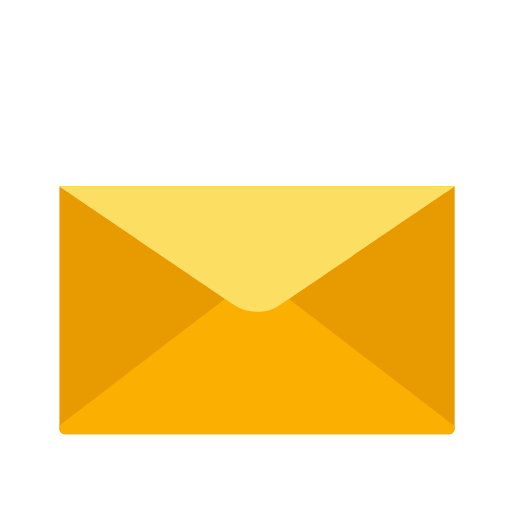
t = 0.00 s
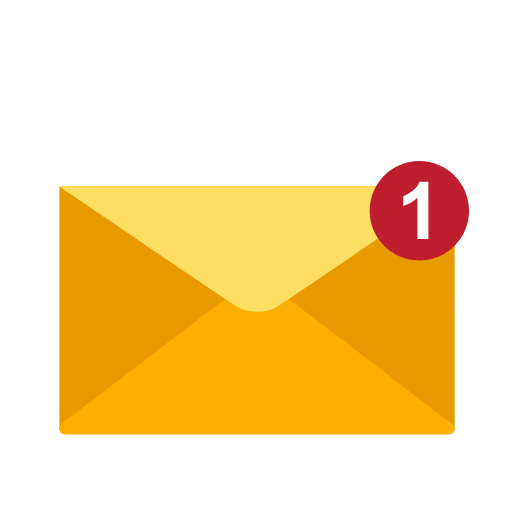
t = 0.51 s
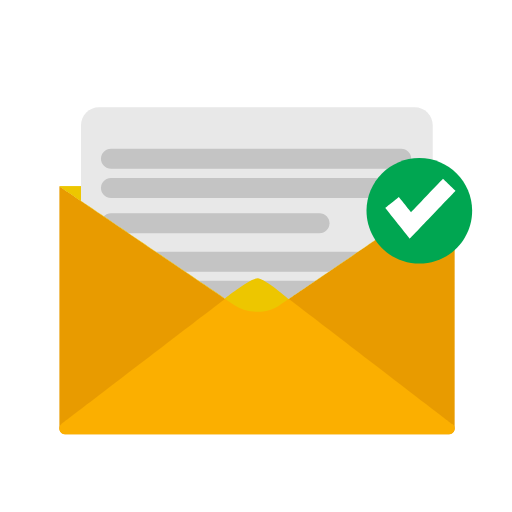
t = 1.00 s
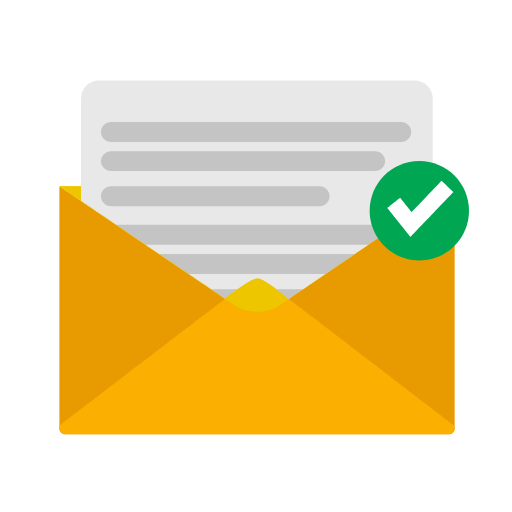
t = 1.42 s
t = 2.02 s: frame unchanged from t = 1.42 s, image omitted
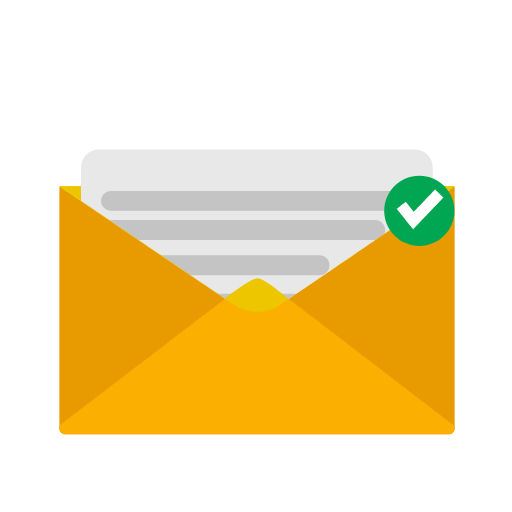
t = 2.53 s

The animated SVG that drew these frames (rendered in a browser with its animation timeline set to each time). Animation: 9 SMIL elements (animate=6,animateTransform=3); one cycle of 3.00 s, repeats indefinitely.

<svg fill="none" height="100%" width="100%" viewBox="0 0 500 500" xmlns:xlink="http://www.w3.org/1999/xlink" xmlns="http://www.w3.org/2000/svg">
    <defs>
        <filter filterUnits="userSpaceOnUse" height="200%" width="200%" y="-50%" x="-50%" id="f0">
            <feColorMatrix result="tint0" values="0 0 0 0 0.843 0 0 0 0 0.565 0 0 0 0 0 0 0 0 1 0" type="matrix" in="SourceGraphic"></feColorMatrix>
        </filter>
        <filter filterUnits="userSpaceOnUse" height="200%" width="200%" y="-50%" x="-50%" id="f1">
            <feColorMatrix result="tint0" values="0 0 0 0 0.843 0 0 0 0 0.565 0 0 0 0 0 0 0 0 1 0" type="matrix" in="SourceGraphic"></feColorMatrix>
        </filter>
        <filter id="i2">
            <feColorMatrix values="0 0 0 0 1 0 0 0 0 1 0 0 0 0 1 0 0 0 1 0" type="matrix"></feColorMatrix>
        </filter>
        <mask height="20000" width="20000" y="-10000" x="-10000" maskContentUnits="userSpaceOnUse" maskUnits="userSpaceOnUse" style="mask-type: alpha" mask-type="alpha" id="i3">
            <g filter="url(#i2)" transform="matrix(1,0,0,-1,57.75,306.75)">
                <g id="i4" transform="matrix(1,0,0,1,193.25,62.679)">
                    <path fill="#fcde63" d="M-193,62.429C-193,62.429,-31.279,-47.34,-31.279,-47.34C-31.279,-47.34,-6.47,-27.286,0.995,-27.562C8.5,-28.429,30.854,-47.95,30.854,-47.95C30.854,-47.95,193,62.429,193,62.429C193,62.429,192.845,211.689,192.845,211.689C192.845,211.689,-194.179,214.464,-194.179,214.464C-194.179,214.464,-193,62.429,-193,62.429Z"></path>
                </g>
                <g id="i5">
                    <path stroke-width="0" stroke="#70757d" fill="#fcde63" d=""></path>
                </g>
            </g>
        </mask>
    </defs>
    
    <g filter="url(#f0)" transform="matrix(1,0,0,1,57.75,181.75)" id="i8">
        <g id="i4" transform="matrix(1,0,0,1,193.25,62.679)">
            <path fill="#fcde63" d="M-193,-62.429C-193,-62.429,-22.833,53.073,-22.833,53.073C-9.049,62.429,9.049,62.429,22.833,53.073C22.833,53.073,193,-62.429,193,-62.429C193,-62.429,-193,-62.429,-193,-62.429Z"></path>
        </g>
    </g>
    <g transform="matrix(1,0,0,1,57.75,181.75)" id="i9">
        <g id="i4" transform="matrix(1,0,0,1,193.25,121.25)">
            <path fill="#e89b00" d="M22.833,-5.498C9.049,3.858,-9.048,3.858,-22.832,-5.498C-22.832,-5.498,-193,-121,-193,-121C-193,-121,-193,115.419,-193,115.419C-193,118.501,-190.501,121,-187.419,121C-187.419,121,187.42,121,187.42,121C190.502,121,193,118.501,193,115.419C193,115.419,193,-121,193,-121C193,-121,22.833,-5.498,22.833,-5.498Z"></path>
        </g>
    </g>
    <g transform="matrix(1,0,0,1,55.742,270.68)" id="i10">
        <g id="i4" transform="matrix(1,0,0,1,195.257,76.785)">
            <path fill="#fbaf00" d="M-190.917,66.615C-190.917,66.615,-9.604,-72.196,-9.604,-72.196C-3.937,-76.535,3.936,-76.535,9.603,-72.196C9.603,-72.196,190.918,66.615,190.918,66.615C195.008,69.923,192.668,76.535,187.408,76.535C187.408,76.535,-187.408,76.535,-187.408,76.535C-192.668,76.535,-195.007,69.923,-190.917,66.615Z"></path>
        </g>
    </g>
    <g transform="matrix(1,0,0,1,57.75,181.75)" visibility="visible" id="i11">
        <animate repeatCount="indefinite" begin="0s" calcMode="discrete" dur="3s" values="visible; hidden; hidden" keyTimes="0; 0.227; 1" attributeName="visibility"></animate>
        <g id="i4" transform="matrix(1,0,0,1,193.25,62.679)">
            <path fill="#fcde63" d="M-193,-62.429C-193,-62.429,-22.833,53.073,-22.833,53.073C-9.049,62.429,9.049,62.429,22.833,53.073C22.833,53.073,193,-62.429,193,-62.429C193,-62.429,-193,-62.429,-193,-62.429Z"></path>
        </g>
    </g>
    <g filter="url(#f1)" transform="matrix(1,0,0,1,57.75,181.75)" visibility="hidden" id="i12">
        <animate repeatCount="indefinite" begin="0s" calcMode="discrete" dur="3s" values="hidden; visible; hidden; hidden" keyTimes="0; 0.227; 0.907; 1" attributeName="visibility"></animate>
        <g id="i4" transform="matrix(1,0,0,1,193.25,62.679)">
            <path fill="#fcde63" d="M-193,-62.429C-193,-62.429,-22.833,53.073,-22.833,53.073C-9.049,62.429,9.049,62.429,22.833,53.073C22.833,53.073,193,-62.429,193,-62.429C193,-62.429,-193,-62.429,-193,-62.429Z"></path>
        </g>
    </g>
    <g transform="matrix(1,0,0,1,57.75,181.75)" visibility="hidden" id="i13">
        <animate repeatCount="indefinite" begin="0s" calcMode="discrete" dur="3s" values="hidden; visible; visible" keyTimes="0; 0.907; 1" attributeName="visibility"></animate>
        <g id="i4" transform="matrix(1,0,0,1,193.25,62.679)">
            <path fill="#fcde63" d="M-193,-62.429C-193,-62.429,-22.833,53.073,-22.833,53.073C-9.049,62.429,9.049,62.429,22.833,53.073C22.833,53.073,193,-62.429,193,-62.429C193,-62.429,-193,-62.429,-193,-62.429Z"></path>
        </g>
    </g>
    <g mask="url(#i3)" visibility="hidden" id="i14">
        <animate repeatCount="indefinite" begin="0s" calcMode="discrete" dur="3s" values="hidden; visible; visible" keyTimes="0; 0.053; 1" attributeName="visibility"></animate>
        <g transform="translate(250.84,449.594)">
            <animateTransform repeatCount="indefinite" type="translate" attributeName="transform" dur="3s" begin="0s" calcMode="spline" values="250.84 449.594; 250.84 449.594; 250.84 219.594; 250.84 219.594; 250.84 449.594; 250.84 449.594" keyTimes="0; 0.213333; 0.373333; 0.773333; 0.933333; 1" keySplines="0 0 1 1; 0.167 0.167 0.667 1; 0 0 1 1; 0.333 0 0.833 0.833; 0 0 1 1" fill="freeze"></animateTransform>
            <g transform="scale(1,1) translate(-171.992,-141.243)">
                <g id="i15" transform="matrix(1,0,0,1,171.991,141.243)">
                    <path fill="#e8e8e8" d="M171.741,140.993C171.741,140.993,-171.742,140.993,-171.742,140.993C-171.742,140.993,-171.742,-123.404,-171.742,-123.404C-171.742,-133.118,-163.867,-140.993,-154.153,-140.993C-154.153,-140.993,154.152,-140.993,154.152,-140.993C163.866,-140.993,171.741,-133.118,171.741,-123.404C171.741,-123.404,171.741,140.993,171.741,140.993Z"></path>
                </g>
                <g id="i16" transform="matrix(1,0,0,1,171.242,50.498)">
                    <path fill="#c4c4c4" d="M141.742,9.749C141.742,9.749,-141.744,9.749,-141.744,9.749C-147.128,9.749,-151.493,5.384,-151.493,-0.001C-151.493,-5.385,-147.128,-9.749,-141.744,-9.749C-141.744,-9.749,141.742,-9.749,141.742,-9.749C147.126,-9.749,151.492,-5.385,151.492,-0.001C151.492,5.384,147.126,9.749,141.742,9.749Z"></path>
                </g>
                <g id="i17" transform="matrix(1,0,0,1,158.507,78.996)">
                    <path fill="#c4c4c4" d="M129.008,9.749C129.008,9.749,-129.007,9.749,-129.007,9.749C-134.392,9.749,-138.757,5.384,-138.757,-0.001C-138.757,-5.385,-134.392,-9.749,-129.007,-9.749C-129.007,-9.749,129.008,-9.749,129.008,-9.749C134.392,-9.749,138.758,-5.385,138.758,-0.001C138.758,5.384,134.392,9.749,129.008,9.749Z"></path>
                </g>
                <g id="i18" transform="matrix(1,0,0,1,131.347,113.398)">
                    <path fill="#c4c4c4" d="M101.848,9.749C101.848,9.749,-101.849,9.749,-101.849,9.749C-107.233,9.749,-111.598,5.384,-111.598,-0.001C-111.598,-5.385,-107.233,-9.749,-101.849,-9.749C-101.849,-9.749,101.848,-9.749,101.848,-9.749C107.232,-9.749,111.597,-5.385,111.597,-0.001C111.597,5.384,107.232,9.749,101.848,9.749Z"></path>
                </g>
                <g id="i19" transform="matrix(1,0,0,1,171.242,150.993)">
                    <path fill="#c4c4c4" d="M141.742,9.749C141.742,9.749,-141.744,9.749,-141.744,9.749C-147.128,9.749,-151.493,5.384,-151.493,-0.001C-151.493,-5.385,-147.128,-9.749,-141.744,-9.749C-141.744,-9.749,141.742,-9.749,141.742,-9.749C147.126,-9.749,151.492,-5.385,151.492,-0.001C151.492,5.384,147.126,9.749,141.742,9.749Z"></path>
                </g>
                <g id="i20" transform="matrix(1,0,0,1,158.507,179.491)">
                    <path fill="#c4c4c4" d="M129.008,9.749C129.008,9.749,-129.007,9.749,-129.007,9.749C-134.392,9.749,-138.757,5.384,-138.757,-0.001C-138.757,-5.385,-134.392,-9.749,-129.007,-9.749C-129.007,-9.749,129.008,-9.749,129.008,-9.749C134.392,-9.749,138.758,-5.385,138.758,-0.001C138.758,5.384,134.392,9.749,129.008,9.749Z"></path>
                </g>
                <g id="i4" transform="matrix(1,0,0,1,131.347,213.893)">
                    <path fill="#c4c4c4" d="M101.848,9.749C101.848,9.749,-101.849,9.749,-101.849,9.749C-107.233,9.749,-111.598,5.385,-111.598,0.001C-111.598,0.001,-111.598,0,-111.598,0C-111.598,-5.384,-107.233,-9.749,-101.849,-9.749C-101.849,-9.749,101.848,-9.749,101.848,-9.749C107.232,-9.749,111.597,-5.384,111.597,0C111.597,0,111.597,0.001,111.597,0.001C111.597,5.385,107.232,9.749,101.848,9.749Z"></path>
                </g>
            </g>
        </g>
    </g>
    <g display="none" transform="matrix(1,0,0,-1,57.75,306.75)" id="i21">
        <g id="i4" transform="matrix(1,0,0,1,193.25,62.679)">
            <path fill="#fcde63" d="M-193,62.429C-193,62.429,-31.279,-47.34,-31.279,-47.34C-31.279,-47.34,-6.47,-27.286,0.995,-27.562C8.5,-28.429,30.854,-47.95,30.854,-47.95C30.854,-47.95,193,62.429,193,62.429C193,62.429,192.845,211.689,192.845,211.689C192.845,211.689,-194.179,214.464,-194.179,214.464C-194.179,214.464,-193,62.429,-193,62.429Z"></path>
        </g>
        <g id="i5">
            <path stroke-width="0" stroke="#70757d" fill="#fcde63" d=""></path>
        </g>
    </g>
    <g visibility="visible" id="i22">
        <animate repeatCount="indefinite" begin="0s" calcMode="discrete" dur="3s" values="visible; hidden; hidden" keyTimes="0; 0.373; 1" attributeName="visibility"></animate>
        <g transform="translate(409.5,205.833)">
            <g transform="scale(0,0)">
                <animateTransform repeatCount="indefinite" type="scale" attributeName="transform" dur="3s" begin="0s" calcMode="spline" values="0 0; 1.1 1.1; 1 1; 1 1" keyTimes="0; 0.08; 0.16; 1" keySplines="0.167 0.167 0.667 1; 0.333 0 0.833 0.833; 0 0 1 1" fill="freeze"></animateTransform>
                <g transform="translate(-48.75,-48.75)">
                    <g id="i20" transform="matrix(1,0,0,1,48.75,48.75)">
                        <path fill="#be1e2d" d="M48.5,0C48.5,26.786,26.786,48.5,0,48.5C-26.786,48.5,-48.5,26.786,-48.5,0C-48.5,-26.786,-26.786,-48.5,0,-48.5C26.786,-48.5,48.5,-26.786,48.5,0Z"></path>
                    </g>
                    <g id="i4" transform="matrix(1,0,0,1,45.339,48.353)">
                        <path fill="#ffffff" d="M12.264,28.031C12.264,28.031,1.561,28.031,1.561,28.031C1.561,28.031,1.561,-12.301,1.561,-12.301C-2.349,-8.645,-6.958,-5.941,-12.264,-4.189C-12.264,-4.189,-12.264,-13.901,-12.264,-13.901C-9.471,-14.815,-6.437,-16.548,-3.162,-19.099C0.114,-21.652,2.361,-24.628,3.579,-28.031C3.579,-28.031,12.264,-28.031,12.264,-28.031C12.264,-28.031,12.264,28.031,12.264,28.031Z"></path>
                    </g>
                </g>
            </g>
        </g>
    </g>
    <g visibility="hidden" id="i23">
        <animate repeatCount="indefinite" begin="0s" calcMode="discrete" dur="3s" values="hidden; visible; visible" keyTimes="0; 0.213; 1" attributeName="visibility"></animate>
        <g transform="translate(409.5,205.833)">
            <g transform="scale(0,0)">
                <animateTransform repeatCount="indefinite" type="scale" attributeName="transform" dur="3s" begin="0s" calcMode="spline" values="0 0; 0 0; 1.1 1.1; 1 1; 1 1; 0 0; 0 0" keyTimes="0; 0.213333; 0.293333; 0.373333; 0.773333; 0.933333; 1" keySplines="0 0 1 1; 0.167 0.167 0.667 1; 0.333 0 0.833 0.833; 0 0 1 1; 0.333 0 0.833 0.833; 0 0 1 1" fill="freeze"></animateTransform>
                <g transform="translate(-48.75,-48.75)">
                    <g id="i20" transform="matrix(1,0,0,1,48.75,48.75)">
                        <path fill="#00a651" d="M48.5,0C48.5,26.786,26.786,48.5,0,48.5C-26.786,48.5,-48.5,26.786,-48.5,0C-48.5,-26.786,-26.786,-48.5,0,-48.5C26.786,-48.5,48.5,-26.786,48.5,0Z"></path>
                    </g>
                    <g id="i4" transform="matrix(1,0,0,1,49.773,46.911)">
                        <path fill="#ffffff" d="M-9.63,27.511C-9.63,27.511,-32.27,-0.79,-32.27,-0.79C-32.27,-0.79,-19.776,-10.785,-19.776,-10.785C-19.776,-10.785,-8.579,3.21,-8.579,3.21C-8.579,3.21,20.684,-27.511,20.684,-27.511C20.684,-27.511,32.27,-16.476,32.27,-16.476C32.27,-16.476,-9.63,27.511,-9.63,27.511Z"></path>
                    </g>
                </g>
            </g>
        </g>
    </g>
</svg>
